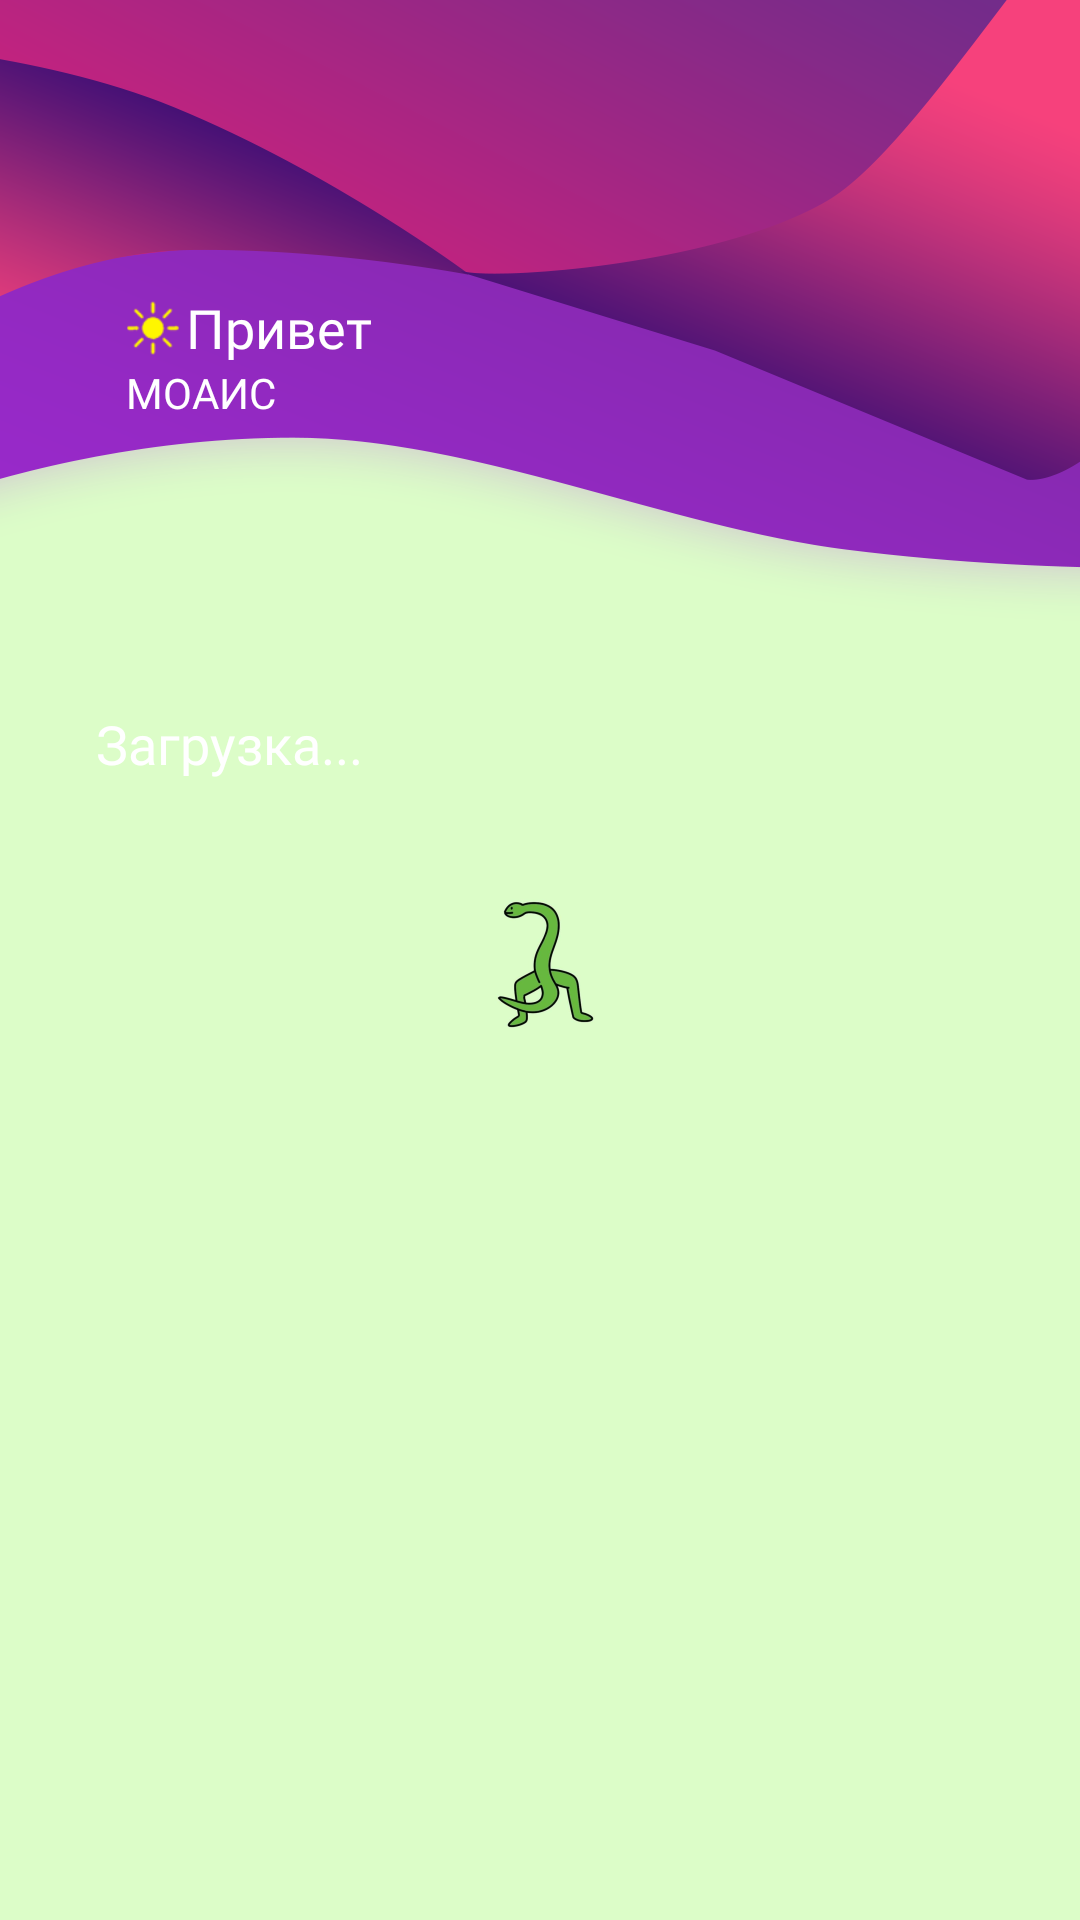

Here is an Android app screen rendered from its layout file. Give the layout XML and the strings, colors and styles it references.
<!-- AndroidManifest.xml: application theme LaunchTheme -->
<!-- res/layout/launch_activity.xml -->
<?xml version="1.0" encoding="utf-8"?>

<ScrollView xmlns:android="http://schemas.android.com/apk/res/android"
    android:layout_height="match_parent"
    android:layout_width="match_parent">
<androidx.constraintlayout.widget.ConstraintLayout
    xmlns:app="http://schemas.android.com/apk/res-auto"
    xmlns:tools="http://schemas.android.com/tools"
    android:layout_width="match_parent"
    android:layout_height="match_parent"
    android:fitsSystemWindows="true"
    >

    <ImageView
        android:id="@+id/imageView2"
        android:layout_width="wrap_content"
        android:layout_height="wrap_content"
        android:adjustViewBounds="true"
        android:cropToPadding="true"
        android:fitsSystemWindows="true"
        android:scaleType="fitXY"
        app:layout_constraintBottom_toBottomOf="parent"
        app:layout_constraintEnd_toEndOf="parent"
        app:layout_constraintHorizontal_bias="0.0"
        app:layout_constraintStart_toStartOf="parent"
        app:layout_constraintTop_toTopOf="parent"
        app:layout_constraintVertical_bias="0.0"
        app:srcCompat="@drawable/noch" />

    <TextView
        android:id="@+id/hello_text"
        android:layout_width="wrap_content"
        android:layout_height="wrap_content"
        android:layout_marginStart="2dp"
        android:fontFamily="@font/exo_2_italic"
        android:text="Привет"
        android:textSize="18sp"
        app:layout_constraintBottom_toBottomOf="@+id/imageView2"
        app:layout_constraintEnd_toEndOf="parent"
        app:layout_constraintHorizontal_bias="0.0"
        app:layout_constraintStart_toEndOf="@+id/day_image"
        app:layout_constraintTop_toTopOf="parent"
        app:layout_constraintVertical_bias="0.53" />

    <RelativeLayout
        android:id="@+id/relativeLayout"
        android:layout_width="wrap_content"
        android:layout_height="wrap_content"
        android:layout_marginTop="16dp"
        app:layout_constraintBottom_toBottomOf="parent"
        app:layout_constraintEnd_toEndOf="parent"
        app:layout_constraintStart_toStartOf="parent"
        app:layout_constraintTop_toBottomOf="@+id/temperature_max"
        app:layout_constraintVertical_bias="0.0"
        tools:context=".ImageGridActivity">

        <androidx.recyclerview.widget.RecyclerView
            android:id="@+id/rv_grid"
            android:layout_width="wrap_content"
            android:layout_height="wrap_content">

        </androidx.recyclerview.widget.RecyclerView>

    </RelativeLayout>

    <TextView
        android:id="@+id/student_name"
        android:layout_width="wrap_content"
        android:layout_height="wrap_content"
        android:layout_marginStart="42dp"
        android:fontFamily="@font/exo_2_italic"
        android:text="МОАИС"
        app:layout_constraintBottom_toBottomOf="@+id/imageView2"
        app:layout_constraintEnd_toEndOf="parent"
        app:layout_constraintHorizontal_bias="0.0"
        app:layout_constraintStart_toStartOf="parent"
        app:layout_constraintTop_toBottomOf="@+id/hello_text"
        app:layout_constraintVertical_bias="0.0" />

    <TextView
        android:id="@+id/week_now"
        android:layout_width="wrap_content"
        android:layout_height="wrap_content"
        android:layout_marginStart="32dp"
        android:fontFamily="@font/exo_2_italic"
        android:textSize="18sp"
        app:layout_constraintEnd_toEndOf="parent"
        app:layout_constraintHorizontal_bias="0.0"
        app:layout_constraintStart_toStartOf="parent"
        app:layout_constraintTop_toBottomOf="@+id/imageView2" />

    <TextView
        android:id="@+id/temperature_max"
        android:layout_width="wrap_content"
        android:layout_height="wrap_content"
        android:layout_marginStart="32dp"
        android:layout_marginTop="4dp"
        android:fontFamily="@font/exo_2_italic"
        android:text="Загрузка..."
        android:textSize="18sp"
        app:layout_constraintEnd_toEndOf="parent"
        app:layout_constraintHorizontal_bias="0.0"
        app:layout_constraintStart_toStartOf="parent"
        app:layout_constraintTop_toBottomOf="@+id/week_now" />

    <ImageView
        android:id="@+id/day_image"
        android:layout_width="18dp"
        android:layout_height="18dp"
        android:layout_marginStart="42dp"
        app:layout_constraintBottom_toBottomOf="@+id/imageView2"
        app:layout_constraintStart_toStartOf="parent"
        app:layout_constraintTop_toTopOf="parent"
        app:layout_constraintVertical_bias="0.53"
        app:srcCompat="@drawable/solnyshko" />

</androidx.constraintlayout.widget.ConstraintLayout>
</ScrollView>
<!-- resources referenced by this layout -->
<resources>
  <!-- drawable noch: png bitmap (drawable, 88944 bytes) -->
  <!-- drawable solnyshko: png bitmap (drawable, 2646 bytes) -->
  <style name="LaunchTheme" parent="MainTheme">
          <item name="android:windowBackground">@drawable/splash</item>
      </style>
  <style name="MainTheme" parent="Theme.MaterialComponents.DayNight.DarkActionBar">
          
          <item name="colorPrimary">@color/colorPrimary</item>
          <item name="colorPrimaryDark">@color/colorPrimaryDark</item>
          <item name="colorAccent">@color/colorAccent</item>
          <item name="android:windowBackground">#000000</item>
          <item name="android:textColor">#FFFFFF</item>
      </style>
  <!-- drawable splash (drawable) -->
  <?xml version="1.0" encoding="utf-8"?>
  
  <layer-list xmlns:android="http://schemas.android.com/apk/res/android">
  
      <item
          android:drawable="@color/splash"/>
  
      <item>
          <bitmap
              android:gravity="center"
              android:src="@mipmap/ic_launcher_foreground"/>
      </item>
  
  </layer-list>
  <color name="colorPrimary">#0f0f0f</color>
  <color name="colorPrimaryDark">#000000</color>
  <color name="colorAccent">#FFFFFF</color>
  <color name="splash">#dcfdc8</color>
</resources>
